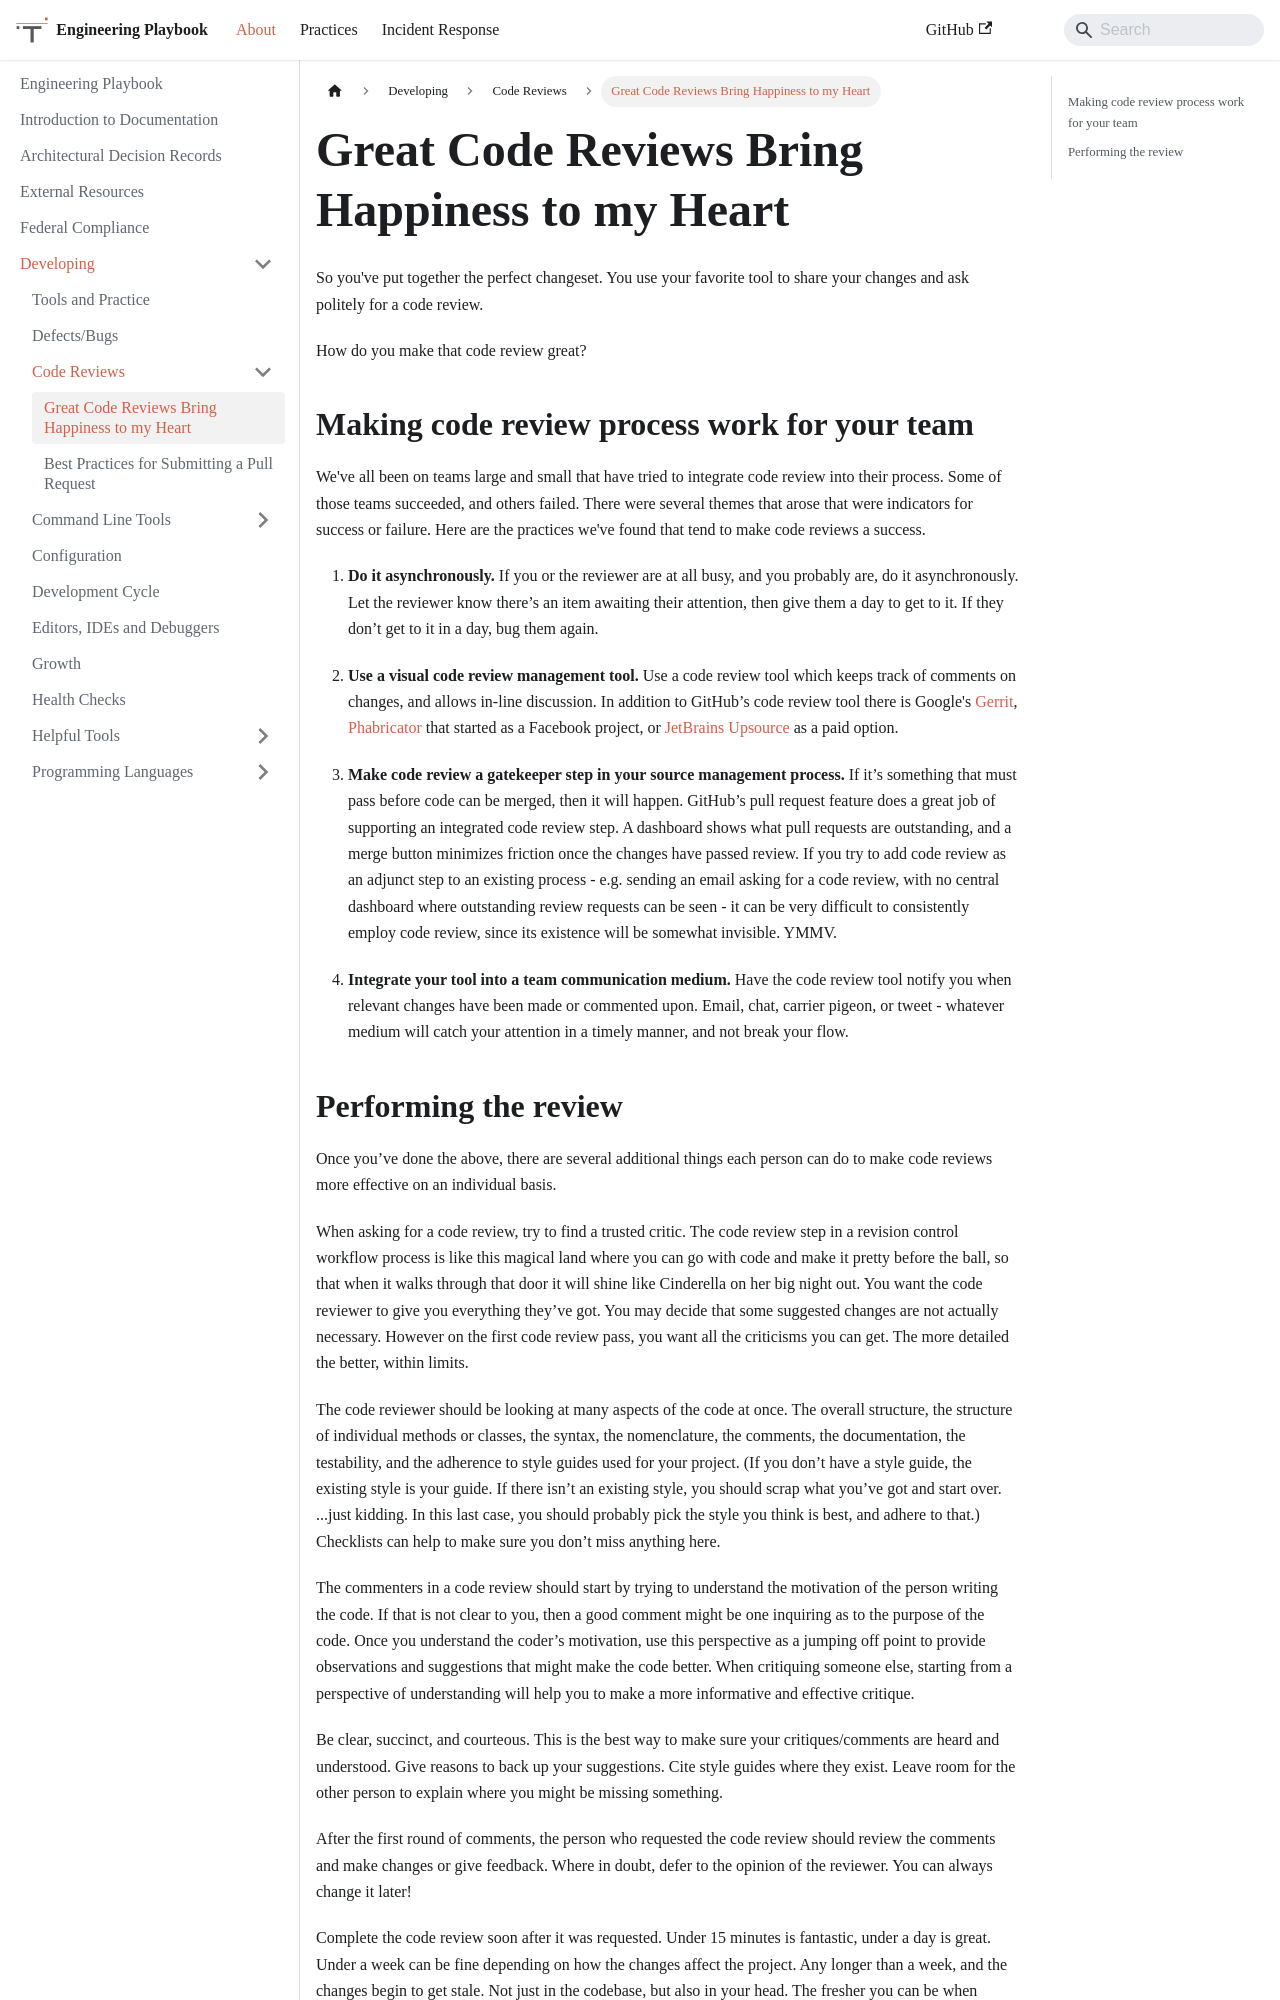

repository: trussworks/Engineering-Playbook · page: docs/developing/code-reviews/great-code-reviews.html · generator: docusaurus

# Great Code Reviews Bring Happiness to my Heart

So you’ve put together the perfect changeset. You use your favorite tool to share your changes and ask politely for a code review.

How do you make that code review great?

## Making code review process work for your team

We've all been on teams large and small that have tried to integrate code review into their process. Some of those teams succeeded, and others failed. There were several themes that arose that were indicators for success or failure. Here are the practices we've found that tend to make code reviews a success.

1. **Do it asynchronously.** If you or the reviewer are at all busy, and you probably are, do it asynchronously. Let the reviewer know there’s an item awaiting their attention, then give them a day to get to it. If they don’t get to it in a day, bug them again.

1. **Use a visual code review management tool.** Use a code review tool which keeps track of comments on changes, and allows in-line discussion. In addition to GitHub’s code review tool there is Google's [Gerrit](https://www.gerritcodereview.com/), [Phabricator](https://phacility.com/phabricator/) that started as a Facebook project, or [JetBrains Upsource](https://www.jetbrains.com/upsource) as a paid option.

1. **Make code review a gatekeeper step in your source management process.** If it’s something that must pass before code can be merged, then it will happen. GitHub’s pull request feature does a great job of supporting an integrated code review step. A dashboard shows what pull requests are outstanding, and a merge button minimizes friction once the changes have passed review. If you try to add code review as an adjunct step to an existing process - e.g. sending an email asking for a code review, with no central dashboard where outstanding review requests can be seen - it can be very difficult to consistently employ code review, since its existence will be somewhat invisible. YMMV.

1. **Integrate your tool into a team communication medium.** Have the code review tool notify you when relevant changes have been made or commented upon. Email, chat, carrier pigeon, or tweet - whatever medium will catch your attention in a timely manner, and not break your flow.
